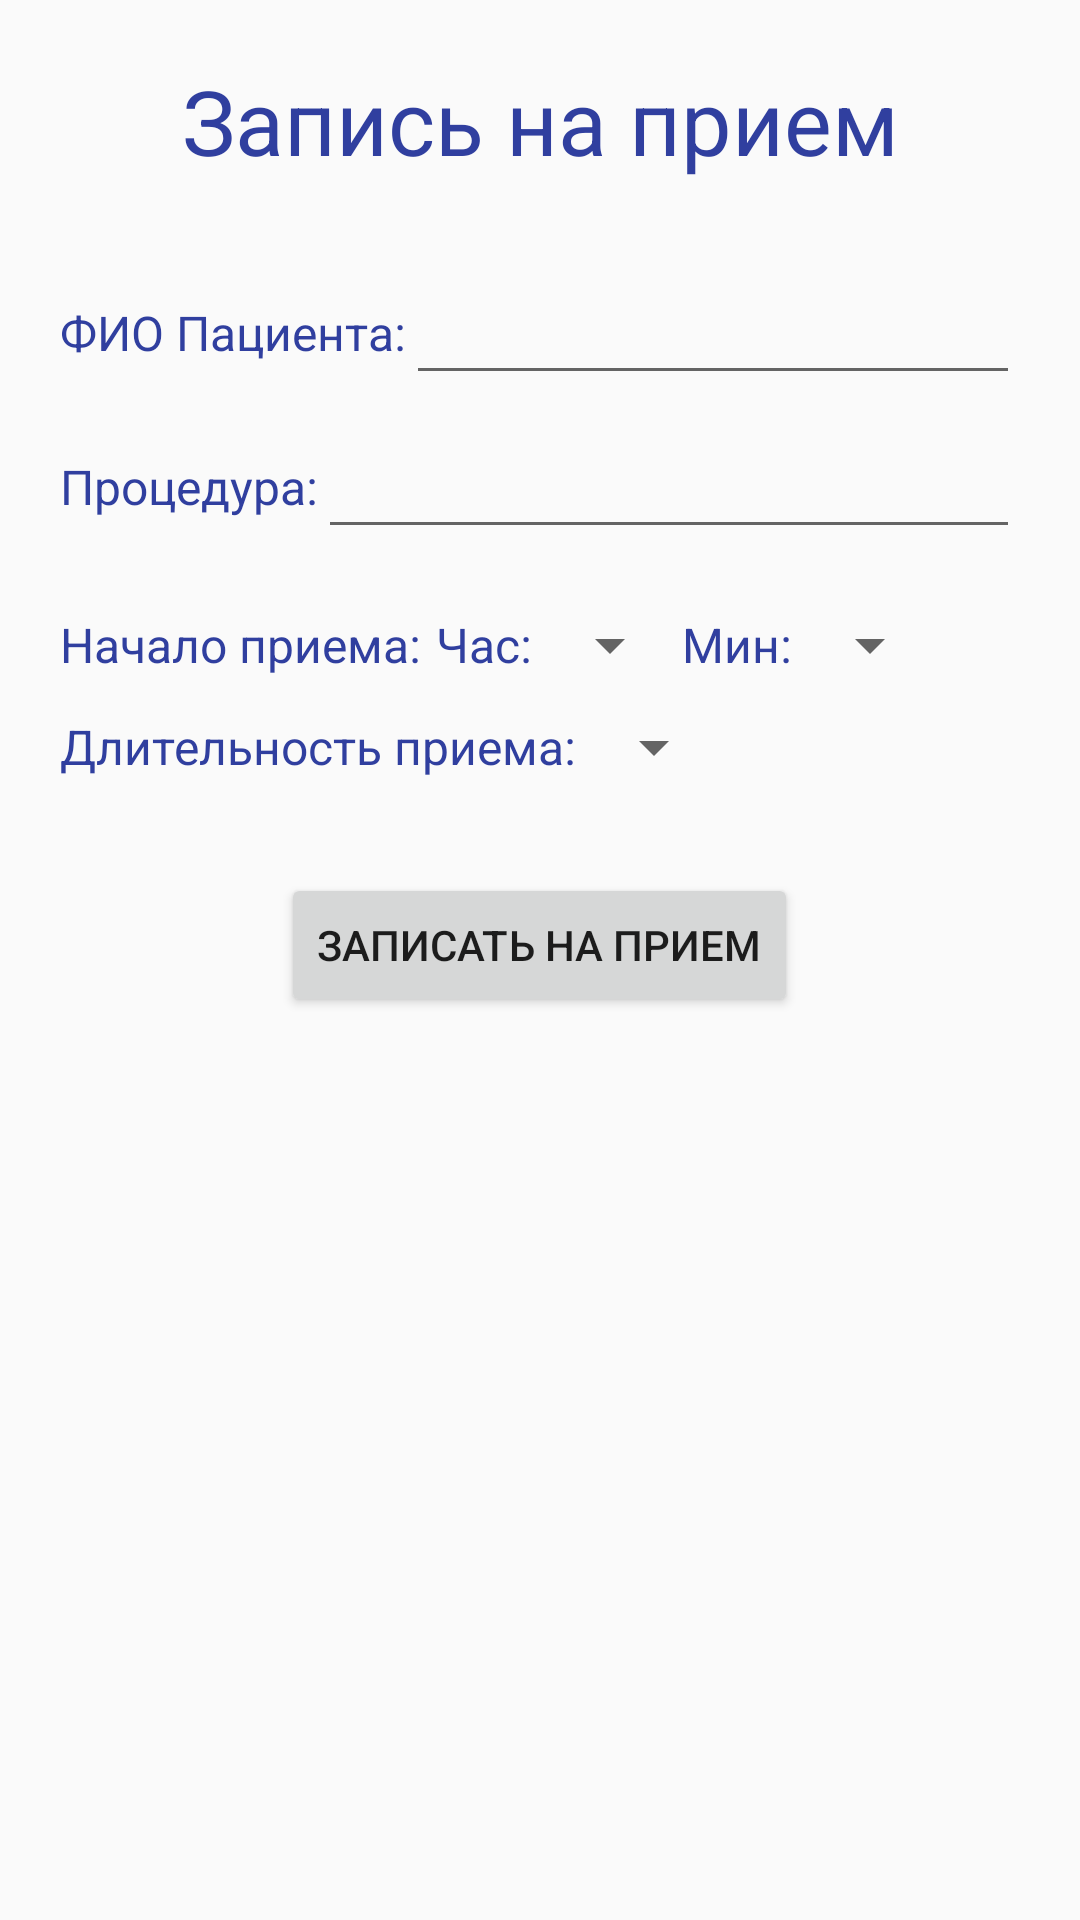

Write the Android layout XML for this screen, with the resource values it uses.
<!-- AndroidManifest.xml: application theme AppTheme -->
<!-- res/layout/fragment_gui.xml -->
<FrameLayout xmlns:android="http://schemas.android.com/apk/res/android"
             xmlns:tools="http://schemas.android.com/tools"
             android:layout_width="match_parent"
             android:layout_height="match_parent"
             tools:context=".layout.GuiFragment">

    <LinearLayout
        android:padding="20dp"
        android:layout_width="match_parent"
        android:layout_height="match_parent"
        android:orientation="vertical">

        <TextView
            style="@style/BigTextStyle"
            android:layout_width="match_parent"
            android:layout_height="wrap_content"
            android:text="@string/ui_title"/>

        <LinearLayout
            android:layout_marginTop="30dp"
            android:layout_width="match_parent"
            android:layout_height="wrap_content"
            android:orientation="horizontal">

            <TextView
                style="@style/TextStyle"
                android:layout_width="wrap_content"
                android:layout_height="wrap_content"
                android:text="@string/ui_fio"/>

            <EditText
                style="style/EditStyle"
                android:id="@+id/et_fio"
                android:ems="16"
                android:layout_width="wrap_content"
                android:layout_height="wrap_content"/>
        </LinearLayout>

        <LinearLayout
            android:layout_marginTop="10dp"
            android:layout_width="match_parent"
            android:layout_height="wrap_content"
            android:orientation="horizontal">

            <TextView
                style="@style/TextStyle"
                android:layout_width="wrap_content"
                android:layout_height="wrap_content"
                android:text="@string/ui_procedure"/>

            <EditText
                android:id="@+id/et_procedure"
                style="style/EditStyle"
                android:ems="16"
                android:layout_width="wrap_content"
                android:layout_height="wrap_content"/>
        </LinearLayout>

        <LinearLayout
            android:layout_marginTop="20dp"
            android:layout_width="match_parent"
            android:layout_height="wrap_content"
            android:orientation="horizontal">

            <TextView
                style="@style/TextStyle"
                android:layout_width="wrap_content"
                android:layout_height="wrap_content"
                android:text="@string/ui_time_begin"/>

            <TextView
                style="@style/TextStyle"
                android:layout_marginLeft="5dp"
                android:layout_width="wrap_content"
                android:layout_height="wrap_content"
                android:text="@string/ui_hour"/>

            <Spinner
                android:layout_width="50dp"
                android:layout_height="wrap_content"
                android:id="@+id/sp_hour"
                android:entries="@array/hours_array">
            </Spinner>

            <TextView
                style="@style/TextStyle"
                android:layout_width="wrap_content"
                android:layout_height="wrap_content"
                android:text="@string/ui_min"/>

            <Spinner
                android:layout_width="50dp"
                android:layout_height="wrap_content"
                android:id="@+id/sp_min"
                android:entries="@array/minute_array">
            </Spinner>
        </LinearLayout>

        <LinearLayout
            android:layout_marginTop="10dp"
            android:layout_width="match_parent"
            android:layout_height="wrap_content"
            android:orientation="horizontal">

            <TextView
                style="@style/TextStyle"
                android:layout_width="wrap_content"
                android:layout_height="wrap_content"
                android:text="@string/ui_time"/>

            <Spinner
                android:layout_width="50dp"
                android:layout_height="wrap_content"
                android:id="@+id/sp_duration"
                android:entries="@array/duration_array">
            </Spinner>
        </LinearLayout>

        <LinearLayout
            android:layout_marginTop="30dp"
            android:layout_gravity="center"
            android:layout_width="wrap_content"
            android:layout_height="wrap_content">

            <Button
                android:id="@+id/bt_go"
                android:layout_width="wrap_content"
                android:layout_height="wrap_content"
                android:text="@string/ui_go"/>

        </LinearLayout>

    </LinearLayout>
</FrameLayout>
<!-- resources referenced by this layout -->
<resources>
  <string-array name="duration_array">
          <item>05</item>
          <item>10</item>
          <item>15</item>
          <item>20</item>
          <item>25</item>
          <item>30</item>
          <item>35</item>
          <item>40</item>
          <item>45</item>
          <item>50</item>
          <item>55</item>
          <item>60</item>
      </string-array>
  <string-array name="hours_array">
          <item>8</item>
          <item>9</item>
          <item>10</item>
          <item>11</item>
          <item>12</item>
          <item>13</item>
          <item>14</item>
          <item>15</item>
          <item>16</item>
          <item>17</item>
          <item>18</item>
          <item>19</item>
          <item>20</item>
          <item>21</item>
      </string-array>
  <string-array name="minute_array">
          <item>00</item>
          <item>05</item>
          <item>10</item>
          <item>15</item>
          <item>20</item>
          <item>25</item>
          <item>30</item>
          <item>35</item>
          <item>40</item>
          <item>45</item>
          <item>50</item>
          <item>55</item>
      </string-array>
  <string name="ui_fio">ФИО Пациента:</string>
  <string name="ui_go">Записать на прием</string>
  <string name="ui_hour">Час:</string>
  <string name="ui_min">Мин:</string>
  <string name="ui_procedure">Процедура:</string>
  <string name="ui_time">Длительность приема:</string>
  <string name="ui_time_begin">Начало приема:</string>
  <string name="ui_title">Запись на прием</string>
  <style name="BigTextStyle">
          <item name="android:textSize">30dp</item>
          <item name="android:gravity">center</item>
          <item name="android:text" />
          <item name="android:textColor">@color/colorPrimaryDark</item>
      </style>
  <style name="TextStyle">
          <item name="android:textSize">16dp</item>
          <item name="android:layout_gravity">center</item>
          <item name="android:gravity">left</item>
          <item name="android:text" />
         <item name="android:textColor">@color/colorPrimaryDark</item>
      </style>
  <style name="AppTheme" parent="Theme.AppCompat.Light.DarkActionBar">
          
          <item name="colorPrimary">@color/colorPrimary</item>
          <item name="colorPrimaryDark">@color/colorPrimaryDark</item>
          <item name="colorAccent">@color/colorAccent</item>
      </style>
  <color name="colorPrimaryDark">#303F9F</color>
  <color name="colorPrimary">#3F51B5</color>
  <color name="colorAccent">#FF4081</color>
</resources>
